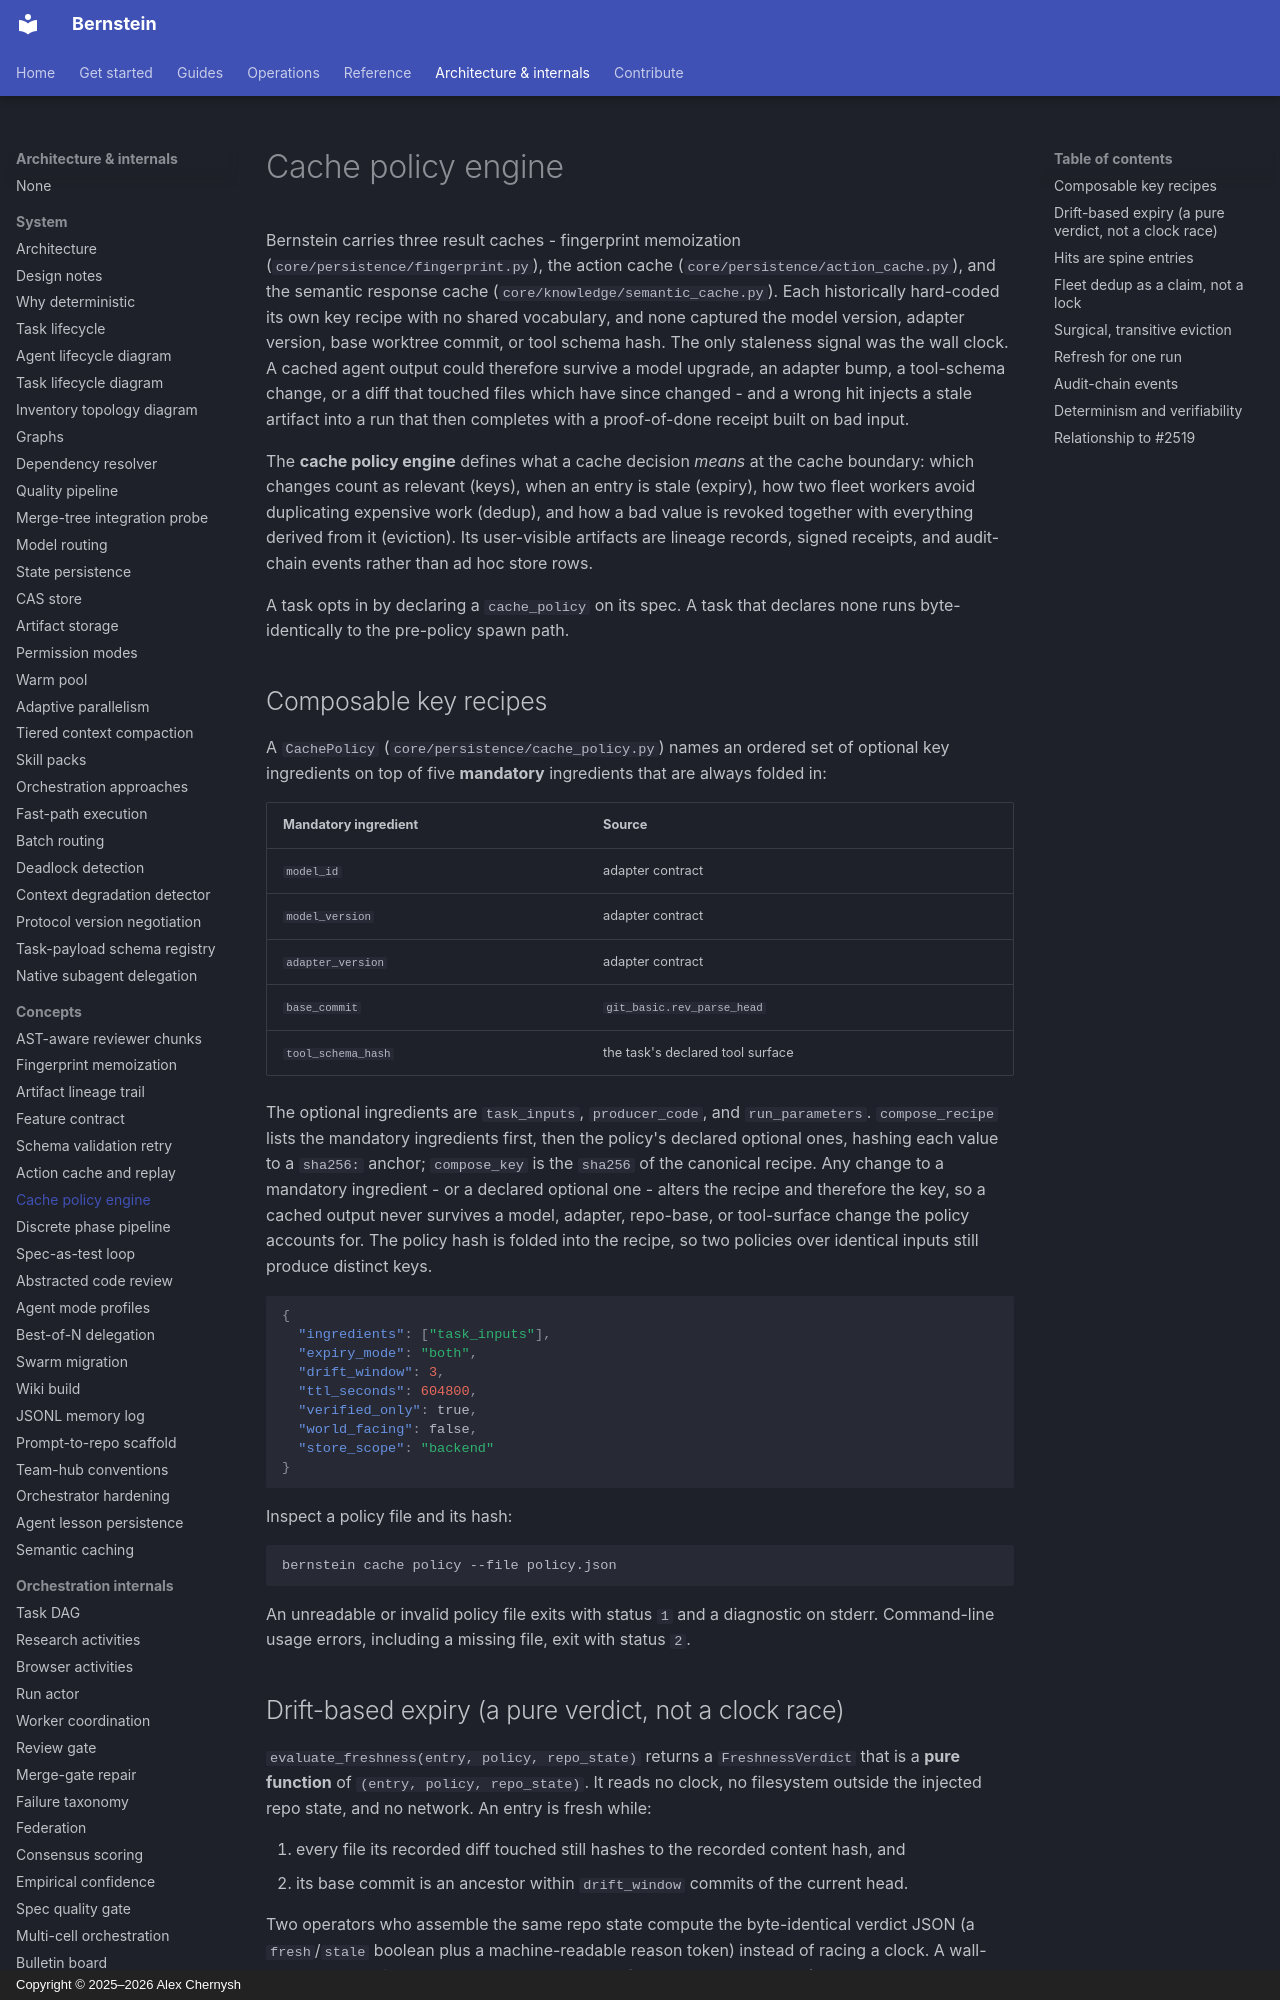

repository: sipyourdrink-ltd/bernstein · page: concepts/cache-policy/index.html · generator: mkdocs · copyright: Copyright © 2025–2026 Alex Chernysh

# Cache policy engine

Bernstein carries three result caches - fingerprint memoization
(`core/persistence/fingerprint.py`), the action cache
(`core/persistence/action_cache.py`), and the semantic response cache
(`core/knowledge/semantic_cache.py`). Each historically hard-coded its own key
recipe with no shared vocabulary, and none captured the model version, adapter
version, base worktree commit, or tool schema hash. The only staleness signal
was the wall clock. A cached agent output could therefore survive a model
upgrade, an adapter bump, a tool-schema change, or a diff that touched files
which have since changed - and a wrong hit injects a stale artifact into a run
that then completes with a proof-of-done receipt built on bad input.

The **cache policy engine** defines what a cache decision *means* at the cache
boundary: which changes count as relevant (keys), when an entry is stale
(expiry), how two fleet workers avoid duplicating expensive work (dedup), and
how a bad value is revoked together with everything derived from it (eviction).
Its user-visible artifacts are lineage records, signed receipts, and
audit-chain events rather than ad hoc store rows.

A task opts in by declaring a `cache_policy` on its spec. A task that declares
none runs byte-identically to the pre-policy spawn path.

## Composable key recipes

A `CachePolicy` (`core/persistence/cache_policy.py`) names an ordered set of
optional key ingredients on top of five **mandatory** ingredients that are
always folded in:

| Mandatory ingredient | Source |
| --- | --- |
| `model_id` | adapter contract |
| `model_version` | adapter contract |
| `adapter_version` | adapter contract |
| `base_commit` | `git_basic.rev_parse_head` |
| `tool_schema_hash` | the task's declared tool surface |

The optional ingredients are `task_inputs`, `producer_code`, and
`run_parameters`. `compose_recipe` lists the mandatory ingredients first, then
the policy's declared optional ones, hashing each value to a `sha256:` anchor;
`compose_key` is the `sha256` of the canonical recipe. Any change to a mandatory
ingredient - or a declared optional one - alters the recipe and therefore the
key, so a cached output never survives a model, adapter, repo-base, or
tool-surface change the policy accounts for. The policy hash is folded into the
recipe, so two policies over identical inputs still produce distinct keys.

```json
{
  "ingredients": ["task_inputs"],
  "expiry_mode": "both",
  "drift_window": 3,
  "ttl_seconds": 604800,
  "verified_only": true,
  "world_facing": false,
  "store_scope": "backend"
}
```

Inspect a policy file and its hash:

```bash
bernstein cache policy --file policy.json
```

An unreadable or invalid policy file exits with status `1` and a diagnostic on
stderr. Command-line usage errors, including a missing file, exit with status
`2`.
